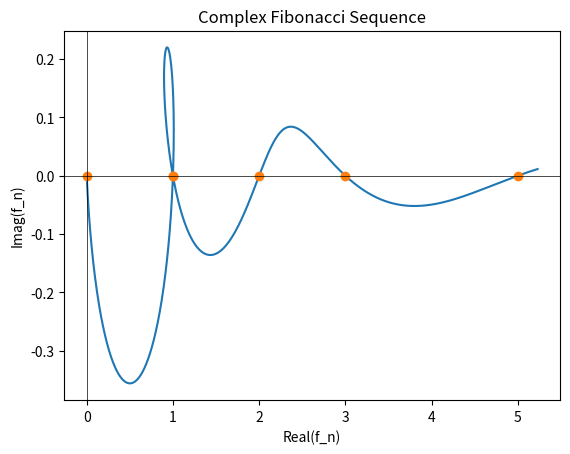

Reproduce this figure in Python.
import matplotlib.pyplot as plt

phi = (1.0 + 5.0 ** 0.5) / 2.0

def fibonacci_phi(n):
    global phi
    return (phi**n-(-1.0/phi)**n)/5.0**0.5


if __name__ == '__main__':

    xlow = 0.0
    xhigh = 5.1
    npts = 1111
    dx = (xhigh-xlow)/npts

    fibonnaci_real_pos = [fibonacci_phi(n) for n in range(int(xhigh)+1)]
    fibonnaci_imag_pos = [0 for n in range(int(xhigh)+1)]
    fibonnaci_real_neg = [fibonacci_phi(n) for n in range(int(xhigh),1)]
    fibonnaci_imag_neg = [0 for n in range(int(xhigh),1)]

    x_values = []
    y_values = []

    for i in range(npts):
        x = xlow + i*dx
        fn = fibonacci_phi(x)
        # print(x,fn)
        x_values.append(fn.real)
        y_values.append(fn.imag)

    plt.plot(x_values, y_values)
    if xhigh > 0:
        plt.plot(fibonnaci_real_pos, fibonnaci_imag_pos, 'o')
    else:
        plt.plot(fibonnaci_real_neg, fibonnaci_imag_neg, 'o')
    plt.axvline(x=0, c="black", linewidth=0.5)
    plt.axhline(y=0, c="black", linewidth=0.5)
    plt.title("Complex Fibonacci Sequence")
    plt.xlabel("Real(f_n)")
    plt.ylabel("Imag(f_n)")
    plt.show()
